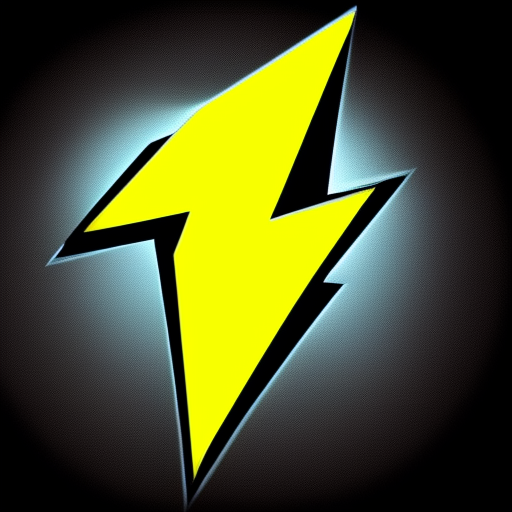
Generation parameters embedded in this image by AUTOMATIC1111 Stable Diffusion web UI or a fork of it (Forge, ...) (PNG 'parameters' text chunk):
a cartoon bolt of electricity or lightning
Steps: 20, Sampler: Euler a, CFG scale: 9.5, Seed: 428177859, Size: 512x512, Model hash: a41d2d0b20, Model: future-diffusion-v1